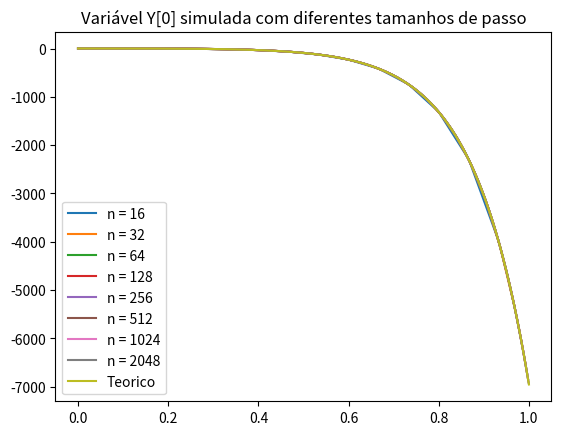

This chart was generated by the following Python code: (Note: this script raises an exception after producing the figure.)
import matplotlib.pyplot as plt
import math
import numpy as np

def f(t,y):         #funcao de discretizacao
    f = np.zeros(3,dtype=float)
    V = np.array([[1,4,6],[1,8,3],[1,12,2]])     
    Lambda = np.array([[8,0,0],[0,3,0],[0,0,5]]) 
    Vlinha = np.linalg.inv(V)
    A = np.matmul(V,Lambda)
    A = np.matmul(A,Vlinha)
    f = np.matmul(A,y)
    return f

def RK(t,yk,h):
    k1 = f(t,yk)
    k2 = f(t+h/2,yk+k1*h/2)
    k3 = f(t+h/2,yk+k2*h/2)
    k4 = f(t+h,yk+k3*h)
    ykplus1 = yk + h*(k1+2*k2+2*k3+k4)/6
    return ykplus1

def Yteorico(C,V,lambda1,lambda2,lambda3,t):
    Y = C[0]*np.exp(lambda1*t)*V[:,0] + C[1]*np.exp(lambda2*t)*V[:,1] + C[2]*np.exp(lambda3*t)*V[:,2]
    return Y
def norma(A,B):
    if len(A) != len(B):
        print("vetores de tamanhos diferentes")
        return
    soma = 0.0
    for i in range(len(A)):
        soma = soma + (A[i]-B[i])**2
    soma = np.sqrt(soma)
    return soma

def main():
    #criando de variáveis
    t0  = 0.0           #tempo inicial
    tf  = 1.0           #tempo final
    m = 8               #numero de casos
    nmax = 16*2**(m-1)
    tk  = np.zeros(nmax)
    h   = np.zeros(m,dtype=float)


    lambda1 = 8
    lambda2 = 3
    lambda3 = 5
    #Lambda1 = 8 Lambda2 = 3 Lambda3 = 5
    #V1=[1,1,1] V2=[4,8,12] V3=[6,3,2]
    V = np.array([[1,4,6],[1,8,3],[1,12,2]])     
    Lambda = np.array([[8,0,0],[0,3,0],[0,0,5]]) 
    Vlinha = np.linalg.inv(V)
    A = np.matmul(V,Lambda)
    A = np.matmul(A,Vlinha)
    Y = np.zeros([3,nmax],dtype=float)
    Y[0][0] = 3
    Y[1][0] = 4
    Y[2][0] = 6
    C = np.zeros(3)
    C = np.matmul(Vlinha,Y[:,0])
    Yexato = np.zeros((3,nmax))
    #Integração de passo único utilizando Runge-Kutta de ordem quatro com passo h
    Yk = np.zeros((3,nmax))
    YfinalAprox = np.zeros((3,m))
    Yk = Y[:,0]
    for j in range(1,m+1):
        n = 16*2**(j-1)
        tk, h[j-1]= np.linspace(t0,tf,n,retstep=True)

        for i in range(1,n):
            Yk = RK(tk[i],Y[:,i-1],h[j-1])      #chama o médoto Kunge-Kutta
            Y[:,i] = Yk

        #Tabela de convergencia
        YfinalAprox[:,j-1] = Yk
        e=p=q=r=0;
        if j>1:
            Yfinal = Yteorico(C,V,lambda1,lambda2,lambda3,tk[n-1])
            q = abs(norma(Yfinal,YfinalAprox[:,j-2])/norma(Yfinal,YfinalAprox[:,j-1]));
            r = h[j-2]/h[j-1];
            p = math.log(q)/math.log(r);
            e = norma(Yfinal,YfinalAprox[:,j-2])
        print("%5d & %9.3e & %9.3e & %9.3e \\\\" % (n,h[j-1],e,p));

        #Plot
        string = "n = " + str(n)
        plt.plot(tk[:n-1],Y[0][:n-1],label=string)
    
    for i in range(nmax):
        #Yexato[:,i] = C[0]*np.exp(lambda1*tk[i])*V[:,0] + C[1]*np.exp(lambda2*tk[i])*V[:,1] + C[2]*np.exp(lambda3*tk[i])*V[:,2]
        Yexato[:,i] = Yteorico(C,V,lambda1,lambda2,lambda3,tk[i])
    #print(Y)
    plt.plot(tk,Yexato[0],label="Teorico")
    #plt.plot(tk,Y[0],label="simulacao")
    plt.title("Variável Y[0] simulada com diferentes tamanhos de passo")
    plt.legend()
    plt.savefig("./figures/RungeKuttaLonge.png")
    plt.title("Variável Y[0] simulada com diferentes tamanhos de passo \n melhor visualização")
    plt.xlim(0.792,0.807)
    plt.ylim(-1400,-1200)
    plt.savefig("./figures/RungeKuttaPerto.png")
    plt.show()
    #fig1 = plt.figure()
    #plt.legend()
    #plt.show()
    print("fim")
main()